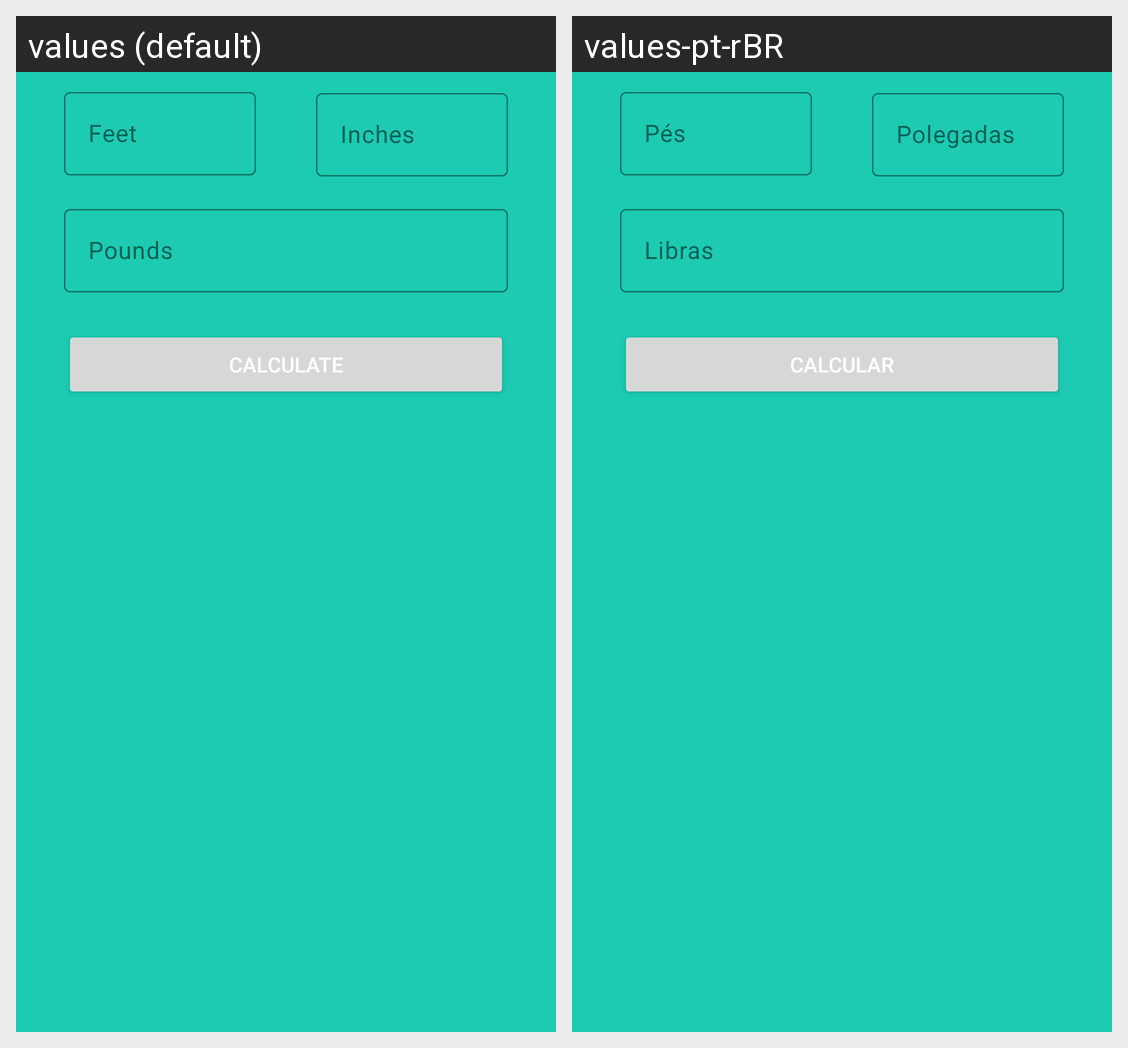

Translations of the strings shown on this Android screen, per locale in the grid:
Android screen res/layout/fragment_bmi.xml rendered under 2 locales, left to right: values (default), values-pt-rBR. Device: Nexus 5 (rendered at 1080×1920; each locale shown at half size, 540×960, under a caption strip naming it); theme Base.Theme.CalculadoraIMC.
Strings drawn on this screen, with the default value and each locale's value (text and hints the layout hard-codes, and strings that could not be matched under every locale, appear in the picture but are not listed):

btn_calc
  values: Calculate
  values-pt-rBR: Calcular

pounds
  values: Pounds
  values-pt-rBR: Libras

inches
  values: Inches
  values-pt-rBR: Polegadas

feet
  values: Feet
  values-pt-rBR: Pés
